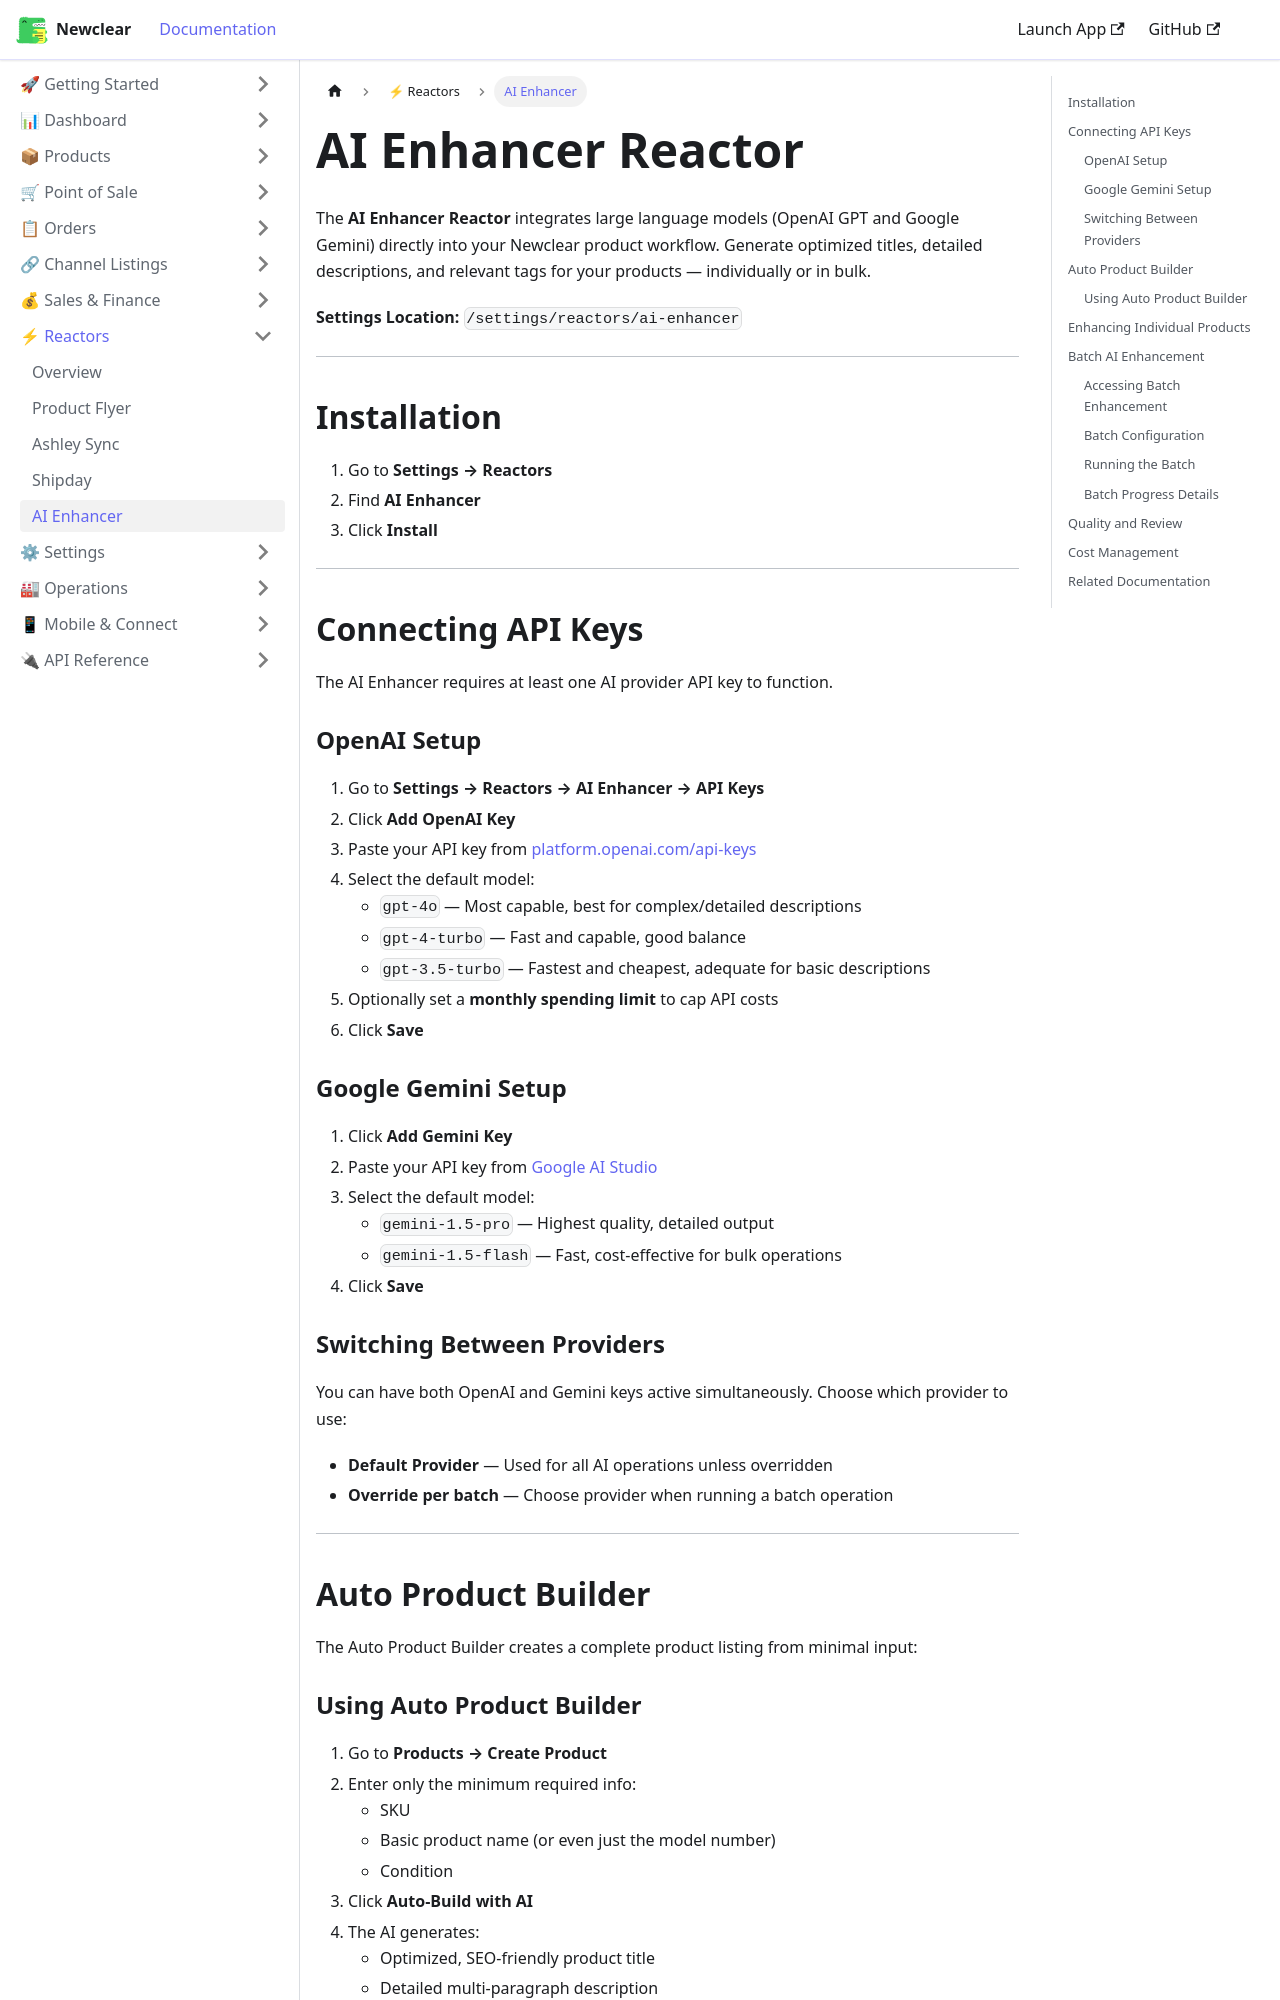

repository: hamzaofthedesert/newclear-docs · page: docs/reactors/ai-enhancer/index.html · generator: docusaurus

---
id: ai-enhancer
title: AI Enhancer Reactor
sidebar_label: AI Enhancer
description: Set up the AI Enhancer Reactor in Newclear — connect OpenAI or Gemini, use the auto product builder, and run batch enhancements.
---

# AI Enhancer Reactor

The **AI Enhancer Reactor** integrates large language models (OpenAI GPT and Google Gemini) directly into your Newclear product workflow. Generate optimized titles, detailed descriptions, and relevant tags for your products — individually or in bulk.

**Settings Location:** `/settings/reactors/ai-enhancer`

---

## Installation

1. Go to **Settings → Reactors**
2. Find **AI Enhancer**
3. Click **Install**

---

## Connecting API Keys

The AI Enhancer requires at least one AI provider API key to function.

### OpenAI Setup

1. Go to **Settings → Reactors → AI Enhancer → API Keys**
2. Click **Add OpenAI Key**
3. Paste your API key from [platform.openai.com/api-keys](https://platform.openai.com/api-keys)
4. Select the default model:
   - `gpt-4o` — Most capable, best for complex/detailed descriptions
   - `gpt-4-turbo` — Fast and capable, good balance
   - `gpt-3.5-turbo` — Fastest and cheapest, adequate for basic descriptions
5. Optionally set a **monthly spending limit** to cap API costs
6. Click **Save**

### Google Gemini Setup

1. Click **Add Gemini Key**
2. Paste your API key from [Google AI Studio](https://aistudio.google.com/app/apikey)
3. Select the default model:
   - `gemini-1.5-pro` — Highest quality, detailed output
   - `gemini-1.5-flash` — Fast, cost-effective for bulk operations
4. Click **Save**

### Switching Between Providers

You can have both OpenAI and Gemini keys active simultaneously. Choose which provider to use:

- **Default Provider** — Used for all AI operations unless overridden
- **Override per batch** — Choose provider when running a batch operation

---
